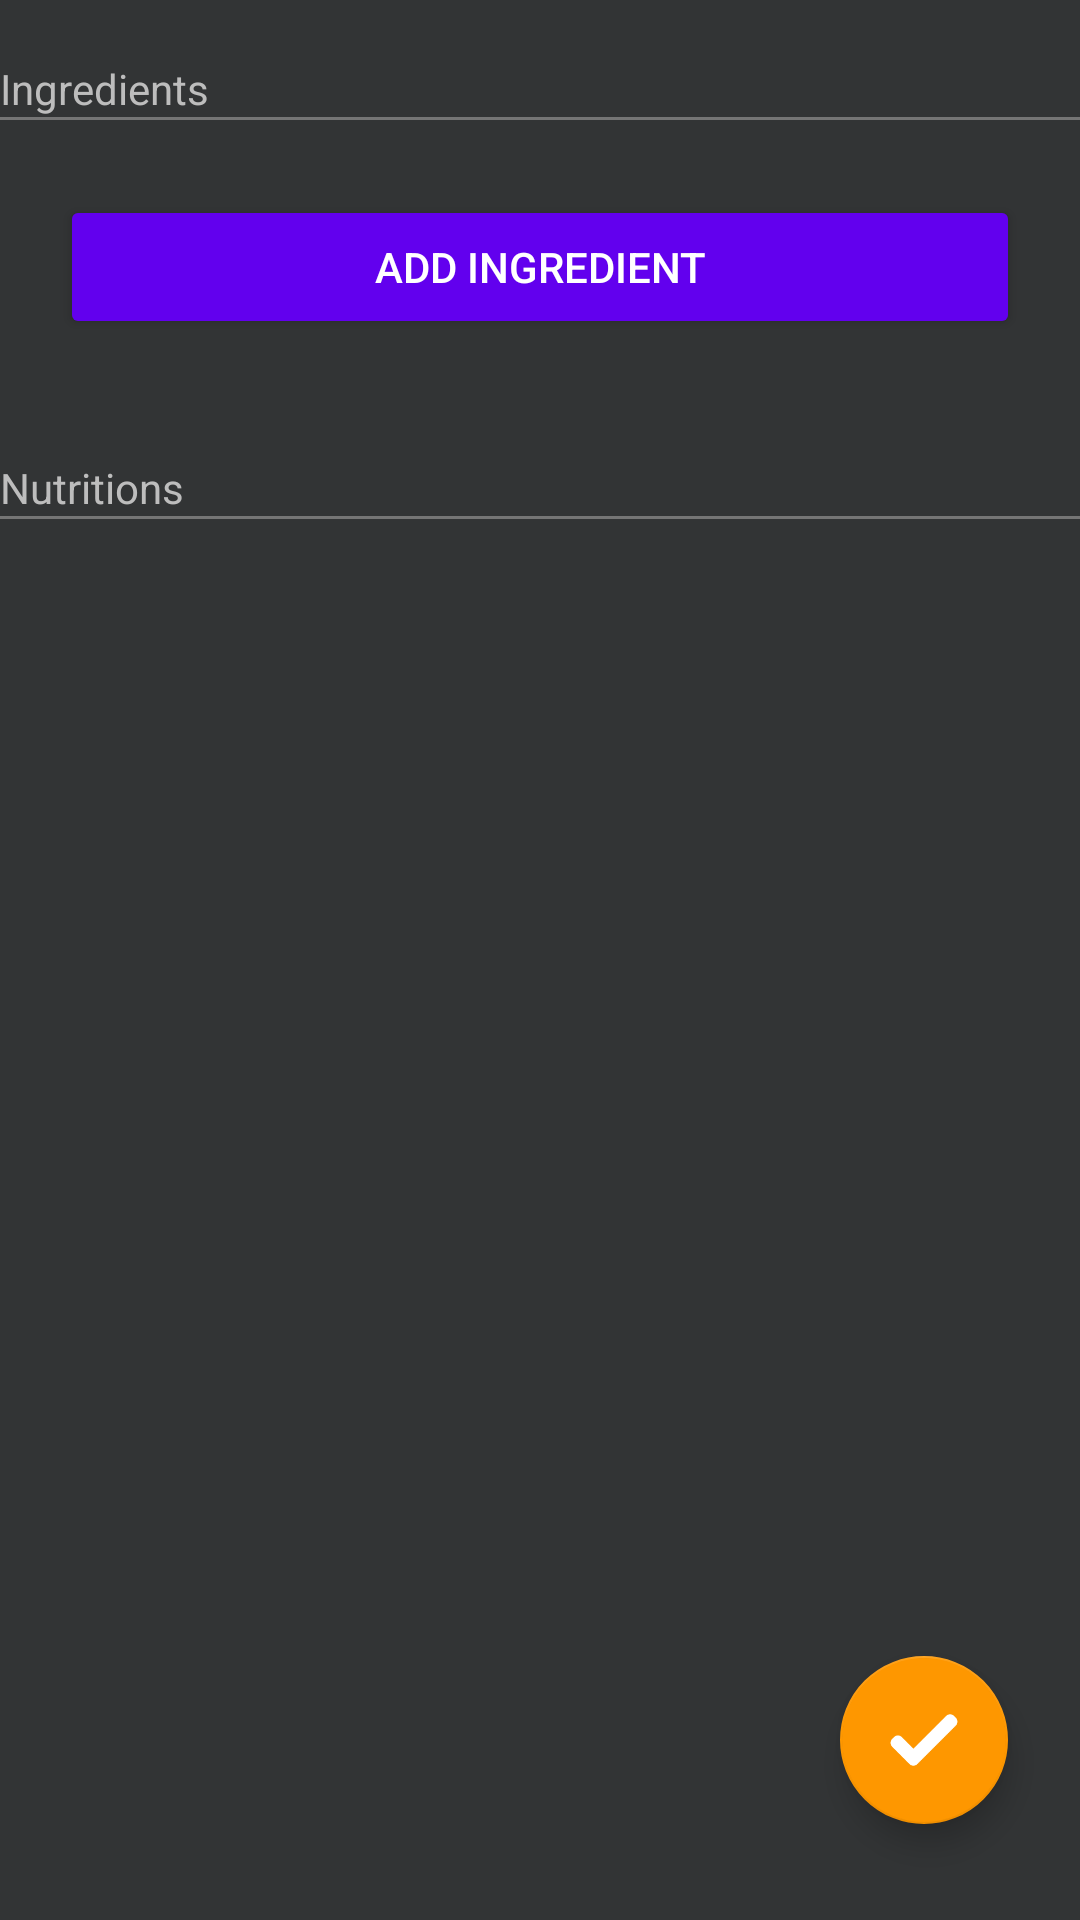

Here is an Android app screen rendered from its layout file. Give the layout XML and the strings, colors and styles it references.
<!-- AndroidManifest.xml: application theme Theme.DietApp -->
<!-- res/layout/fragment_daily.xml -->
<?xml version="1.0" encoding="utf-8"?>
<androidx.constraintlayout.widget.ConstraintLayout xmlns:android="http://schemas.android.com/apk/res/android"
    xmlns:app="http://schemas.android.com/apk/res-auto"
    xmlns:tools="http://schemas.android.com/tools"
    android:layout_width="match_parent"
    android:layout_height="match_parent"
    android:orientation="vertical"
    tools:context=".ui.daily.DailyFragment">


    <ScrollView
        android:layout_width="match_parent"
        android:layout_height="match_parent">

        <LinearLayout
            android:id="@+id/dailyList"
            android:layout_width="match_parent"
            android:layout_height="wrap_content"
            android:orientation="vertical">

            <TextView
                android:id="@+id/textView3"
                android:layout_width="match_parent"
                android:layout_height="wrap_content"
                android:paddingTop="20dp"
                android:text="Ingredients"
                android:textColor="@color/gray_400" />

            <View
                android:id="@+id/view12"
                android:layout_width="match_parent"
                android:layout_height="1dip"
                android:layout_marginBottom="5dp"
                android:background="@color/gray_600" />

            <Button
                android:id="@+id/addDailyIngredientButton"
                android:layout_width="match_parent"
                android:layout_height="wrap_content"
                android:layout_margin="20dp"
                android:text="Add ingredient" />

            <TextView
                android:id="@+id/textView"
                android:layout_width="match_parent"
                android:layout_height="wrap_content"
                android:paddingTop="20dp"
                android:text="Nutritions"
                android:textColor="@color/gray_400" />

            <View
                android:id="@+id/view13"
                android:layout_width="match_parent"
                android:layout_height="1dip"
                android:layout_marginBottom="5dp"
                android:background="@color/gray_600" />

            <View
                android:id="@+id/view14"
                android:layout_width="match_parent"
                android:layout_height="50dp" />
        </LinearLayout>
    </ScrollView>

    <com.google.android.material.floatingactionbutton.FloatingActionButton
        android:id="@+id/acceptReqularConsume"
        android:layout_width="wrap_content"
        android:layout_height="wrap_content"
        android:layout_marginEnd="24dp"
        android:layout_marginBottom="32dp"
        android:clickable="true"
        android:src="@drawable/accept"
        app:backgroundTint="#FE9700"
        app:layout_constraintBottom_toBottomOf="parent"
        app:layout_constraintEnd_toEndOf="parent" />

</androidx.constraintlayout.widget.ConstraintLayout>
<!-- resources referenced by this layout -->
<resources>
  <color name="gray_400">#FFBDBDBD</color>
  <color name="gray_600">#FF757575</color>
  <!-- drawable accept: png bitmap (drawable, 1094 bytes) -->
  <style name="Theme.DietApp" parent="Theme.AppCompat.DayNight.DarkActionBar">
          <item name="colorPrimary">@color/purple_500</item>
          <item name="android:colorBackground">@color/background</item>
          <item name="android:colorButtonNormal">@color/purple_500</item>
          <item name="android:textColor">@color/white</item>
          <item name="android:textColorSecondary">@color/white</item>
          <item name="android:textColorPrimary">@color/white</item>
          <item name="android:itemBackground">@color/background</item>
  
      </style>
  <color name="purple_500">#FF6200EE</color>
  <color name="background">#323435</color>
  <color name="white">#FFFFFFFF</color>
</resources>
